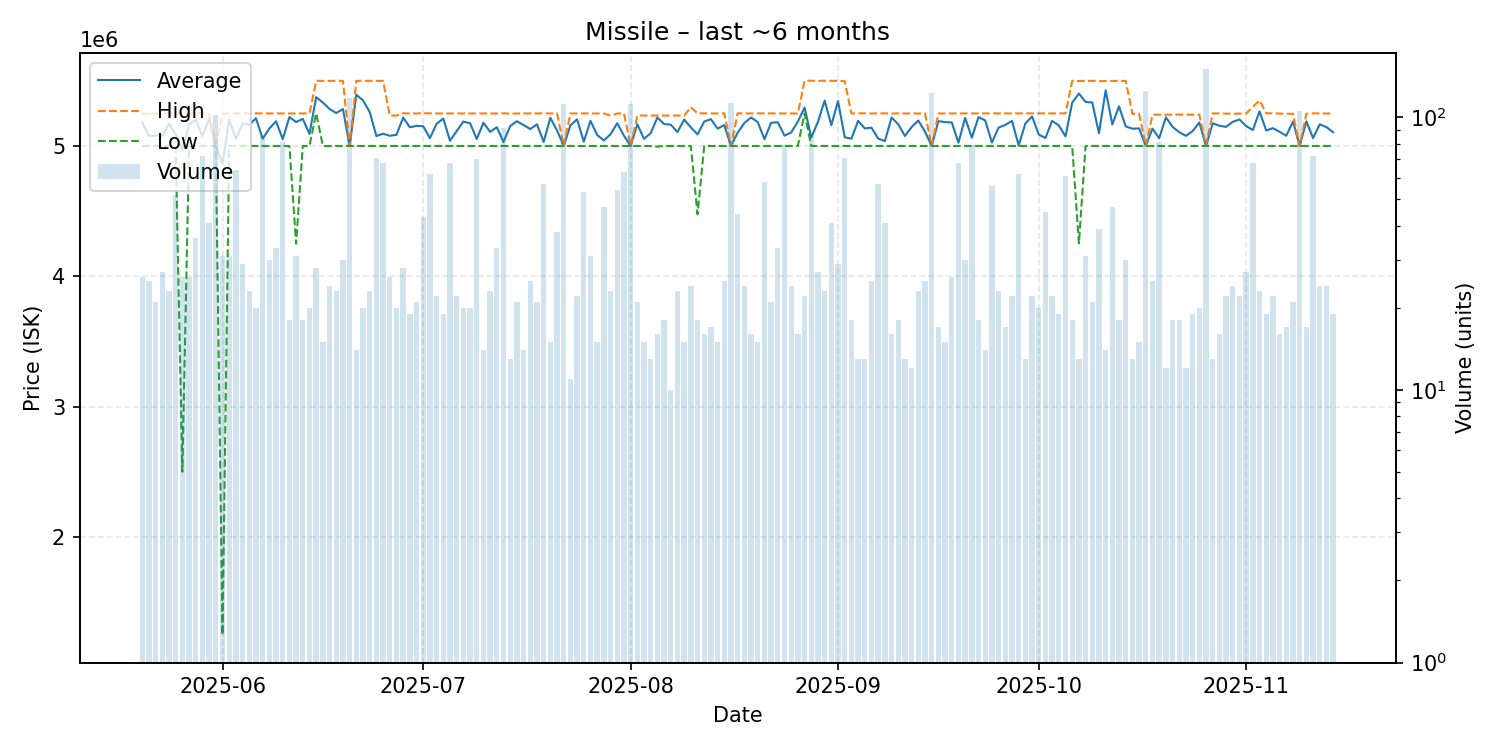

The data file committed next to this chart (first rows):
date, average, highest, lowest, order_count, volume
2025-05-20, 5181692, 5249000, 5000000, 26, 26
2025-05-21, 5076560, 5245000, 5000000, 25, 25
2025-05-22, 5080048, 5245000, 5000000, 21, 21
2025-05-23, 5077963, 5247000, 5000000, 27, 27
2025-05-24, 5173217, 5249000, 5000000, 23, 23
2025-05-25, 5086173, 5249000, 5000000, 21, 52
2025-05-26, 4970423, 5248000, 2502500, 26, 26
2025-05-27, 5164692, 5249000, 5000000, 26, 26
2025-05-28, 5200833, 5249000, 5000000, 36, 36
2025-05-29, 5072625, 5249000, 5000000, 27, 72
2025-05-30, 5212561, 5249000, 5000000, 41, 41
2025-05-31, 5000000, 5000000, 5000000, 31, 102
2025-06-01, 4862290, 5249000, 1253000, 31, 31
2025-06-02, 5200839, 5249000, 5000000, 31, 31
2025-06-03, 5053125, 5250000, 5000000, 27, 64
2025-06-04, 5171724, 5249000, 5000000, 29, 29
2025-06-05, 5162391, 5249000, 5000000, 23, 23
2025-06-06, 5212400, 5250000, 5000000, 20, 20
2025-06-07, 5055765, 5249000, 5000000, 28, 85
2025-06-08, 5133533, 5249000, 5000000, 30, 30
2025-06-09, 5188788, 5249000, 5000000, 33, 33
2025-06-10, 5052321, 5249000, 5000000, 26, 81
2025-06-11, 5221333, 5249000, 5000000, 18, 18
2025-06-12, 5183032, 5249000, 4251000, 31, 31
2025-06-13, 5207556, 5249000, 5000000, 18, 18
2025-06-14, 5091700, 5250000, 5000000, 19, 20
2025-06-15, 5374357, 5499000, 5250000, 28, 28
2025-06-16, 5332667, 5499000, 5000000, 15, 15
2025-06-17, 5283083, 5499000, 5000000, 24, 24
2025-06-18, 5252348, 5499000, 5000000, 23, 23
2025-06-19, 5282667, 5499000, 5000000, 28, 30
2025-06-20, 5000000, 5000000, 5000000, 18, 117
2025-06-21, 5392071, 5499000, 5000000, 13, 14
2025-06-22, 5349300, 5499000, 5000000, 20, 20
2025-06-23, 5260348, 5499000, 5000000, 23, 23
2025-06-24, 5075972, 5499000, 5000000, 22, 71
2025-06-25, 5093941, 5499000, 5000000, 23, 68
2025-06-26, 5077731, 5233000, 5000000, 26, 26
2025-06-27, 5085400, 5233000, 5000000, 20, 20
2025-06-28, 5217393, 5250000, 5000000, 28, 28
2025-06-29, 5143211, 5249000, 5000000, 19, 19
2025-06-30, 5154143, 5249000, 5000000, 21, 21
2025-07-01, 5150884, 5250000, 5000000, 33, 43
2025-07-02, 5060403, 5250000, 5000000, 18, 62
2025-07-03, 5169773, 5249000, 5000000, 22, 22
2025-07-04, 5209684, 5249000, 5000000, 19, 19
2025-07-05, 5040324, 5249000, 5000000, 21, 68
2025-07-06, 5113182, 5249000, 5000000, 22, 22
2025-07-07, 5186750, 5249000, 5000000, 19, 20
2025-07-08, 5174300, 5249000, 5000000, 20, 20
2025-07-09, 5053400, 5249000, 5000000, 24, 70
2025-07-10, 5177857, 5249000, 5000000, 14, 14
2025-07-11, 5108174, 5249000, 5000000, 22, 23
2025-07-12, 5143424, 5249000, 5000000, 33, 33
2025-07-13, 5030165, 5250000, 5000000, 31, 91
2025-07-14, 5152692, 5248000, 5000000, 13, 13
2025-07-15, 5189429, 5249000, 5000000, 21, 21
2025-07-16, 5160071, 5249000, 5000000, 14, 14
2025-07-17, 5129480, 5249000, 5000000, 25, 25
2025-07-18, 5166190, 5249000, 5000000, 21, 21
... 119 more rows
